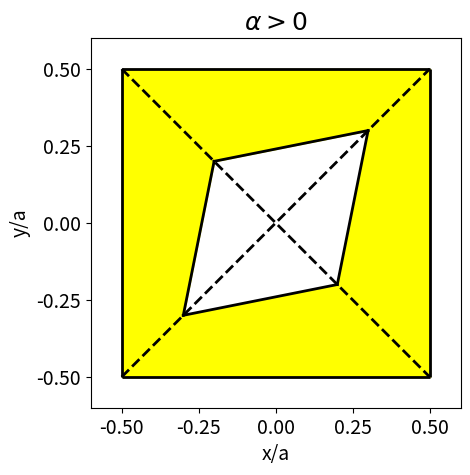

Here is the Python script that generated this plot:
import numpy as np 
import scipy 
import matplotlib.pyplot as plt 

### ==================================================================
###
### Plot the unit cell for the case of diagonal symmetry-breaking 
###
### ================================================================== 

### The diagonal of the rhombus (0< d < sqrt(2)/2)
d = 0.25

### The anisotropic parameter (0 <= alpha <= 1)
alpha = 0.2 

### The length of the diagonal x=y
d1 = d*(1+alpha)

### The length of the diagonal x=-y 
d2 = d*(1-alpha) 

### The vertices of the rhombus 
xA,yA = (1+alpha)*d, (1+alpha)*d 
xB,yB = (1-alpha)*d, -(1-alpha)*d 
xC,yC = -(1+alpha)*d,-(1+alpha)*d 
xD,yD = -(1-alpha)*d,(1-alpha)*d 

#print(min(xA,yA))

### Number of points in a line 
Nk = 100 

### Line AB
xAB = np.linspace(min(xA,xB),max(xA,xB),Nk)
yAB = np.linspace(min(yA,yB),max(yA,yB),Nk)

### Line BC
xBC = np.linspace(min(xB,xC),max(xB,xC),Nk)
yBC = np.linspace(min(yB,yC),max(yB,yC),Nk)

### Line CD
xCD = np.linspace(min(xC,xD),max(xC,xD),Nk)
yCD = np.linspace(min(yC,yD),max(yC,yD),Nk)

### Line DA
xDA = np.linspace(min(xD,xA),max(xD,xA),Nk)
yDA = np.linspace(min(yD,yA),max(yD,yA),Nk) 

### Domain LC
xLC = np.linspace(-0.5,xC,Nk)

### Domain CD 
yCD_Lower = yC + (yB-yC)/(xB-xC)*(xCD - xC)
yCD_Upper = yC + (yD-yC)/(xD-xC)*(xCD - xC)

### Domain DB
xDB = np.linspace(xD,xB,Nk)
yDB_Lower = yB + (yB-yC)/(xB-xC)*(xDB - xB)
yDB_Upper = yD + (yA-yD)/(xA-xD)*(xDB - xD)

### Domain BA 
yAB_Lower = yB + (yA-yB)/(xA-xB)*(xAB - xB)
yAB_Upper = yA + (yA-yD)/(xA-xD)*(xAB - xA) 

### Domain AR
xAR = np.linspace(xA,0.5,Nk)

### The diagonal 
xDiag = np.linspace(-0.5,0.5,Nk)
yDiag = np.linspace(-0.5,0.5,Nk)

### Plot the unit cell
fig,ax = plt.subplots()

plt.vlines(-0.5,-0.5,0.5,color='black',linewidth=2)
plt.vlines(0.5,-0.5,0.5,color='black',linewidth=2)
plt.hlines(-0.5,-0.5,0.5,color='black',linewidth=2)
plt.hlines(0.5,-0.5,0.5,color='black',linewidth=2)

plt.plot(xAB,yAB,color='black',linewidth=2)
plt.plot(xBC,yBC,color='black',linewidth=2)
plt.plot(xCD,yCD,color='black',linewidth=2)
plt.plot(xDA,yDA,color='black',linewidth=2) 

plt.plot(xDiag,yDiag,color='black',linewidth=2,linestyle='dashed')
plt.plot(xDiag,-yDiag,color='black',linewidth=2,linestyle='dashed')

ax.fill_between(xLC,-0.5,0.5,color='yellow')
ax.fill_between(xCD,-0.5,yCD_Lower,color='yellow')
ax.fill_between(xCD,yCD_Upper,0.5,color='yellow')
ax.fill_between(xDB,-0.5,yDB_Lower,color='yellow')
ax.fill_between(xDB,yDB_Upper,0.5,color='yellow')
ax.fill_between(xAB,-0.5,yAB_Lower,color='yellow')
ax.fill_between(xAB,yAB_Upper,0.5,color='yellow')
ax.fill_between(xAR,-0.5,0.5,color='yellow')

"""plt.arrow(-0.025,0.025,d1,d1,head_width=0.03,length_includes_head=True)
plt.arrow(-0.025,0.025,-d1,-d1,head_width=0.03,length_includes_head=True)

plt.arrow(0.025,0.025,d2,-d2,head_width=0.03,length_includes_head=True)
plt.arrow(0.025,0.025,-d2,d2,head_width=0.03,length_includes_head=True)"""

plt.xlim(-0.6,0.6)
plt.ylim(-0.6,0.6)
plt.xticks([-0.5,-0.25,0.0,0.25,0.5],fontsize=14)
plt.yticks([-0.5,-0.25,0.0,0.25,0.5],fontsize=14)
plt.xlabel('x/a',fontsize=14)
plt.ylabel('y/a',fontsize=14)
plt.title(r'$\alpha > 0$',fontsize=18)
ax.set_aspect('equal')
plt.savefig('Square_Unit_cell_Rhombus_hole_diag.png')

### Show the figure
plt.show()
